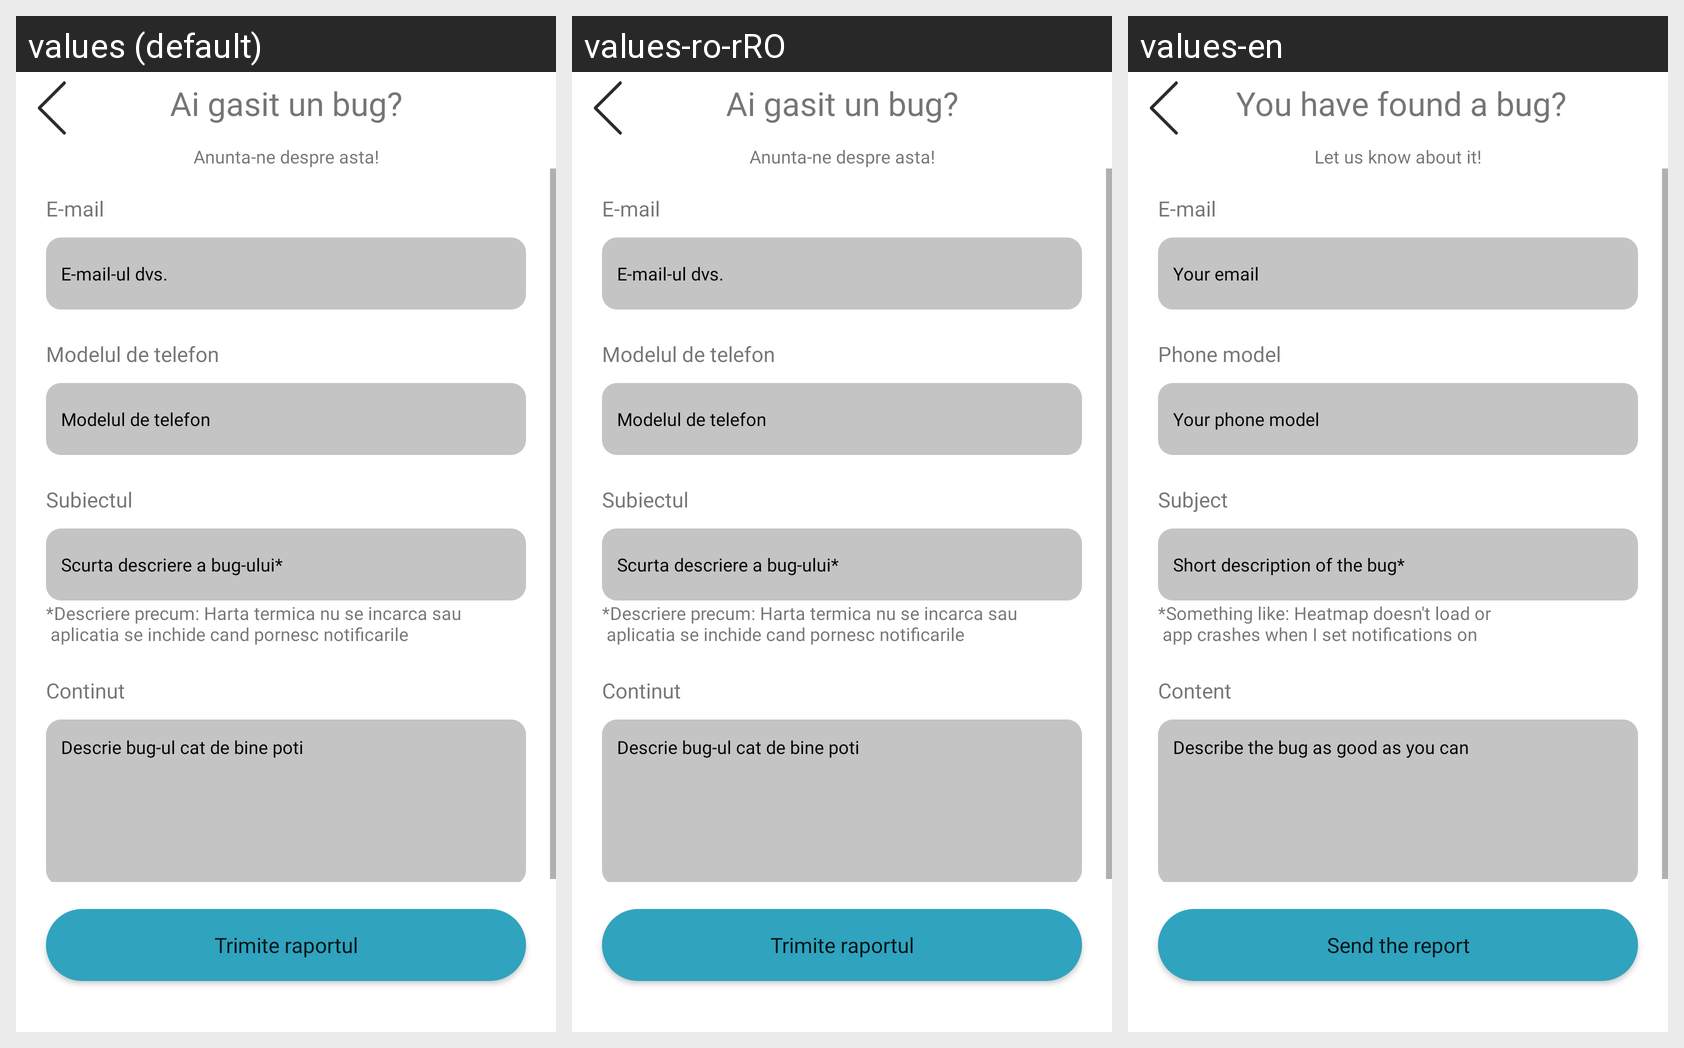

Translations of the strings shown on this Android screen, per locale in the grid:
Android screen res/layout/activity_bug_spotting.xml rendered under 3 locales, left to right: values (default), values-ro-rRO, values-en. Device: Nexus 5 (rendered at 1080×1920; each locale shown at half size, 540×960, under a caption strip naming it); theme Theme.AquaTrouble.
Strings drawn on this screen, with the default value and each locale's value (text and hints the layout hard-codes, and strings that could not be matched under every locale, appear in the picture but are not listed):

you_have_found_a_bug
  values: Ai gasit un bug?
  values-ro-rRO: Ai gasit un bug?
  values-en: You have found a bug?

let_us_know_about_it
  values: Anunta-ne despre asta!
  values-ro-rRO: Anunta-ne despre asta!
  values-en: Let us know about it!

email
  values: E-mail
  values-ro-rRO: E-mail  [not translated; the default value is used]
  values-en: E-mail  [not translated; the default value is used]

your_email
  values: E-mail-ul dvs.
  values-ro-rRO: E-mail-ul dvs.
  values-en: Your email

phone_model
  values: Modelul de telefon
  values-ro-rRO: Modelul de telefon
  values-en: Phone model

your_phone_model
  values: Modelul de telefon
  values-ro-rRO: Modelul de telefon
  values-en: Your phone model

subject
  values: Subiectul
  values-ro-rRO: Subiectul
  values-en: Subject

subject_hint_desc
  values: Scurta descriere a bug-ului*
  values-ro-rRO: Scurta descriere a bug-ului*
  values-en: Short description of the bug*

something_like_heatmap_doesn_t_load_n_or_app_crashes_when_i_set_notifications_on
  values: *Descriere precum: Harta termica nu se incarca sau 
       aplicatia se inchide cand pornesc notificarile
  values-ro-rRO: *Descriere precum: Harta termica nu se incarca sau 
       aplicatia se inchide cand pornesc notificarile
  values-en: *Something like: Heatmap doesn't load or 
       app crashes when I set notifications on

content
  values: Continut
  values-ro-rRO: Continut
  values-en: Content

describe_the_bug_as_good_as_you_can
  values: Descrie bug-ul cat de bine poti
  values-ro-rRO: Descrie bug-ul cat de bine poti
  values-en: Describe the bug as good as you can

send_the_report
  values: Trimite raportul
  values-ro-rRO: Trimite raportul
  values-en: Send the report
